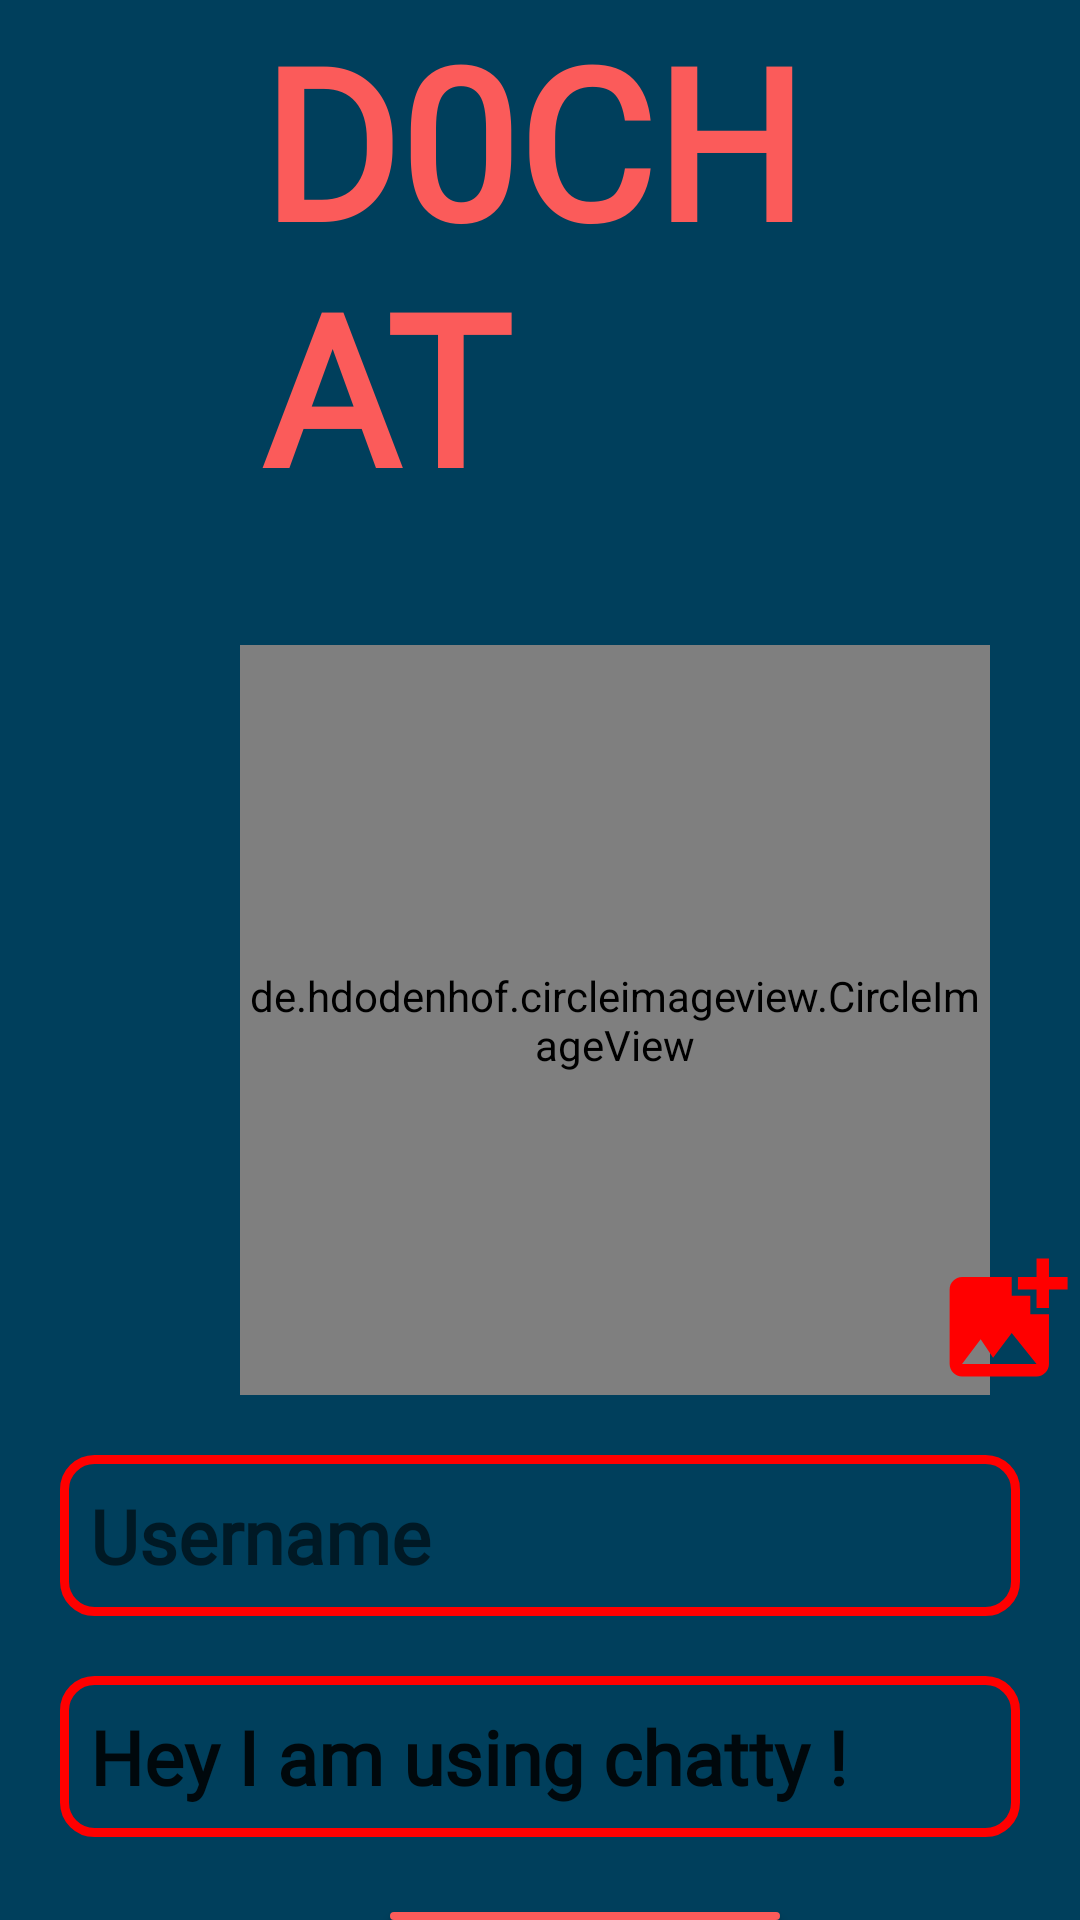

The Android layout XML behind this screen, and the referenced resources:
<!-- AndroidManifest.xml: application theme AppTheme -->
<!-- res/layout/activity_settings.xml -->
<?xml version="1.0" encoding="utf-8"?>
<RelativeLayout xmlns:android="http://schemas.android.com/apk/res/android"
    xmlns:app="http://schemas.android.com/apk/res-auto"
    xmlns:tools="http://schemas.android.com/tools"
    android:layout_width="match_parent"
    android:layout_height="match_parent"
    tools:context=".SettingsActivity"
    android:background="@color/colorPrimaryDark">


    <TextView
        android:layout_width="210dp"
        android:layout_height="wrap_content"
        android:text="D0CHAT"
        android:textFontWeight="800"
        android:textColor="#fb5b5a"
        android:layout_marginLeft="87dp"
        android:textSize="70dp"
        android:layout_marginBottom="20dp"
        android:id="@+id/app_name"
        android:fontFamily="@font/bangers"
        />

    <de.hdodenhof.circleimageview.CircleImageView
        android:layout_width="250dp"
        android:layout_height="250dp"
        android:src="@drawable/profile_image"
        android:id="@+id/profileImage"
        android:layout_below="@id/app_name"
        android:layout_marginLeft="80dp"
        android:layout_marginTop="20dp"
        app:civ_border_width="2dp"
        app:civ_border_color="#fb5b5a"
        android:layout_marginStart="80dp" />

    <ImageView
        android:layout_width="50dp"
        android:layout_height="50dp"
        android:id="@+id/add_image"
        android:layout_toRightOf="@id/profileImage"
        android:layout_above="@id/username"
        android:src="@drawable/add_image"
        android:layout_marginLeft="-20dp"
        />

    <EditText
        android:layout_width="match_parent"
        android:layout_height="wrap_content"
        android:layout_below="@id/profileImage"
        android:layout_margin="20dp"
        android:background="@drawable/edit_text_border_color"
        android:hint="Username"
        android:padding="10dp"
        android:drawableStart="@drawable/edit_profile"
        android:id="@+id/username"
        android:fontFamily="@font/salsa"
        android:textSize="25sp"
        android:textFontWeight="800"
        android:drawableLeft="@drawable/edit_profile" />

    <EditText
        android:layout_width="match_parent"
        android:layout_height="wrap_content"
        android:layout_below="@id/username"
        android:background="@drawable/edit_text_border_color"
        android:drawableStart="@drawable/edit_status"
        android:layout_marginRight="20dp"
        android:text="Hey I am using chatty !"
        android:fontFamily="@font/salsa"
        android:textFontWeight="800"
        android:textSize="25sp"
        android:layout_marginLeft="20dp"
        android:inputType="textMultiLine"
        android:padding="10dp"
        android:id="@+id/about"
        android:drawableLeft="@drawable/edit_status" />

    <Button
        android:layout_width="130dp"
        android:layout_height="60dp"
        android:layout_below="@id/about"
        android:layout_marginTop="25dp"
        android:background="@drawable/button_for_login_signup"
        android:text="Update"
        android:id="@+id/update"
        android:textColor="#fff"
        android:layout_marginLeft="130dp"/>


</RelativeLayout>
<!-- resources referenced by this layout -->
<resources>
  <color name="colorPrimaryDark">#003f5c</color>
  <!-- drawable add_image (drawable) -->
  <vector android:height="24dp" android:tint="#FF0000"
      android:viewportHeight="24" android:viewportWidth="24"
      android:width="24dp" xmlns:android="http://schemas.android.com/apk/res/android">
      <path android:fillColor="@android:color/white" android:pathData="M19,7v2.99s-1.99,0.01 -2,0L17,7h-3s0.01,-1.99 0,-2h3L17,2h2v3h3v2h-3zM16,11L16,8h-3L13,5L5,5c-1.1,0 -2,0.9 -2,2v12c0,1.1 0.9,2 2,2h12c1.1,0 2,-0.9 2,-2v-8h-3zM5,19l3,-4 2,3 3,-4 4,5L5,19z"/>
  </vector>
  <!-- drawable button_for_login_signup (drawable) -->
  <?xml version="1.0" encoding="utf-8"?>
  <shape
      xmlns:android="http://schemas.android.com/apk/res/android"
      android:shape="rectangle">
  
      <solid
          android:color="#fb5b5a"
          />
  
      <corners
          android:radius="70dp"/>
  
  
  </shape>
  <!-- drawable edit_text_border_color (drawable) -->
  <?xml version="1.0" encoding="utf-8"?>
  <shape
      xmlns:android="http://schemas.android.com/apk/res/android"
      android:shape="rectangle"
      >
  
      <stroke
  
          android:width="3dp"
          android:color="@color/colorPrimary"
          />
  
      <corners
          android:radius="10dp"/>
  
  </shape>
  <style name="AppTheme" parent="Theme.AppCompat.Light.NoActionBar">
          
          <item name="colorPrimary">#fb5b5a</item>
          <item name="colorPrimaryDark">@color/colorPrimaryDark</item>
          <item name="colorAccent">@color/colorAccent</item>
  
      </style>
  <color name="colorPrimary">#ff0000</color>
  <color name="colorAccent">#03DAC5</color>
</resources>
